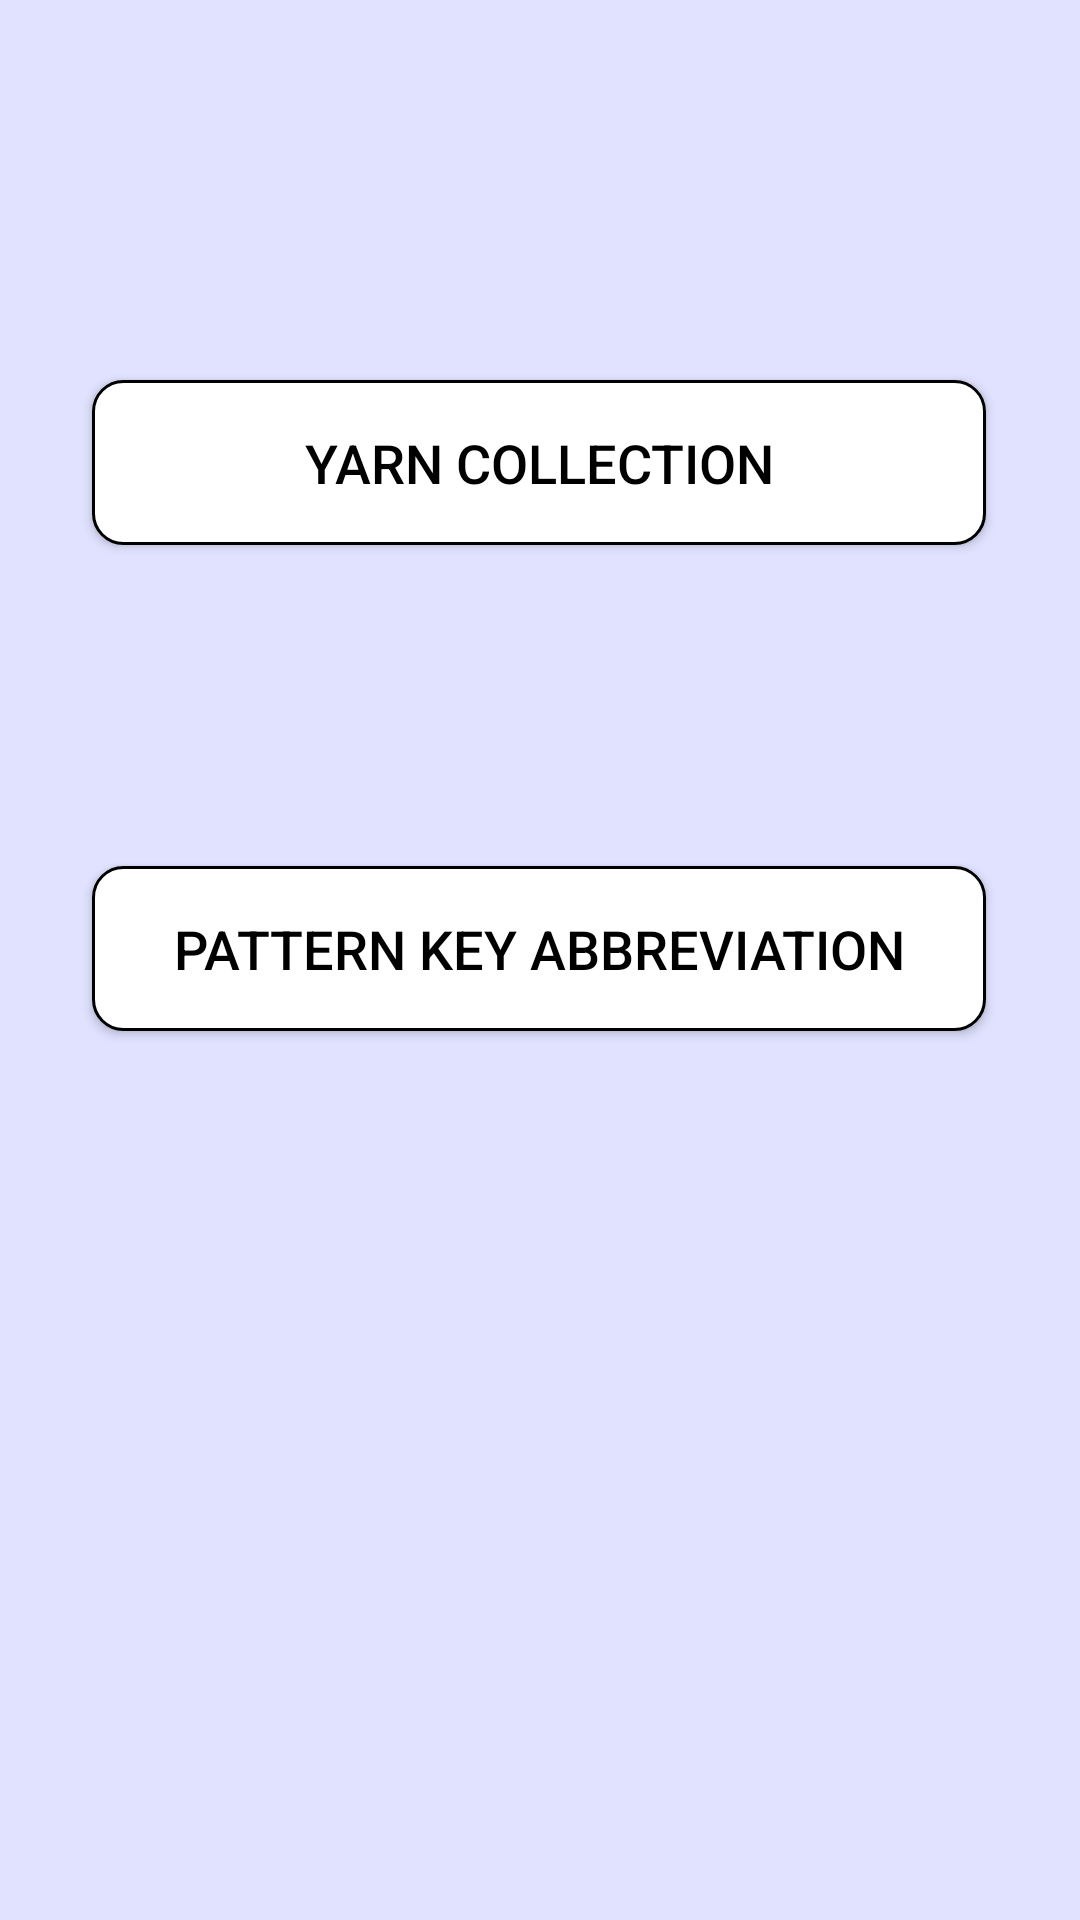

Layout XML and referenced resources for this Android screen:
<!-- AndroidManifest.xml: application theme AppTheme -->
<!-- res/layout/activity_additional__materials__screen.xml -->
<?xml version="1.0" encoding="utf-8"?>
<androidx.constraintlayout.widget.ConstraintLayout xmlns:android="http://schemas.android.com/apk/res/android"
    xmlns:app="http://schemas.android.com/apk/res-auto"
    xmlns:tools="http://schemas.android.com/tools"
    android:layout_width="match_parent"
    android:layout_height="match_parent"
    android:background="@color/Background"
    tools:context=".Additional_Materials_Screen">

    <Button
        android:id="@+id/button9"
        android:layout_width="298dp"
        android:layout_height="55dp"
        android:layout_marginTop="193dp"
        android:layout_marginBottom="47dp"
        android:background="@drawable/btn_shape"
        android:onClick="yarnCollectionScreen"
        android:text="@string/Y_collection"
        app:layout_constraintBottom_toTopOf="@+id/button3"
        app:layout_constraintEnd_toEndOf="parent"
        app:layout_constraintHorizontal_bias="0.495"
        app:layout_constraintStart_toStartOf="parent"
        app:layout_constraintTop_toTopOf="parent" />

    <Button
        android:id="@+id/button3"
        android:layout_width="298dp"
        android:layout_height="55dp"
        android:layout_marginTop="60dp"
        android:layout_marginBottom="363dp"
        android:background="@drawable/btn_shape"
        android:onClick="patternAbbvKeyScreen"
        android:text="@string/PatternKAbv"
        app:layout_constraintBottom_toBottomOf="parent"
        app:layout_constraintEnd_toEndOf="parent"
        app:layout_constraintHorizontal_bias="0.495"
        app:layout_constraintStart_toStartOf="parent"
        app:layout_constraintTop_toBottomOf="@+id/button9" />


</androidx.constraintlayout.widget.ConstraintLayout>
<!-- resources referenced by this layout -->
<resources>
  <color name="Background">#E0E2FF</color>
  <!-- drawable btn_shape (drawable) -->
  <?xml version="1.0" encoding="utf-8"?>
  <shape xmlns:android="http://schemas.android.com/apk/res/android"
      android:padding="16dp"
      android:shape="rectangle">
      <stroke
          android:width="1dp"
          android:color="@color/TextBlack" />
      <solid android:color="@color/White"></solid>
      <corners android:radius="10dp" />
  </shape>
  <string name="PatternKAbv"> Pattern Key Abbreviation </string>
  <string name="Y_collection"> Yarn Collection </string>
  <style name="AppTheme" parent="Theme.AppCompat.Light.DarkActionBar">
          
          <item name="colorPrimary">@color/colorPrimary</item>
          <item name="colorPrimaryDark">@color/colorPrimaryDark</item>
          <item name="colorAccent">@color/colorAccent</item>
  
          <item name="android:textColor">@color/TextBlack</item>
          <item name="android:textSize">18dp</item>
  
          <item name="android:windowFullscreen"> true </item>
  
  
      </style>
  <color name="TextBlack">#000000</color>
  <color name="White">#FFF</color>
  <color name="colorPrimary">#cebff5</color>
  <color name="colorPrimaryDark">#A594CF</color>
  <color name="colorAccent">#D81B60</color>
</resources>
